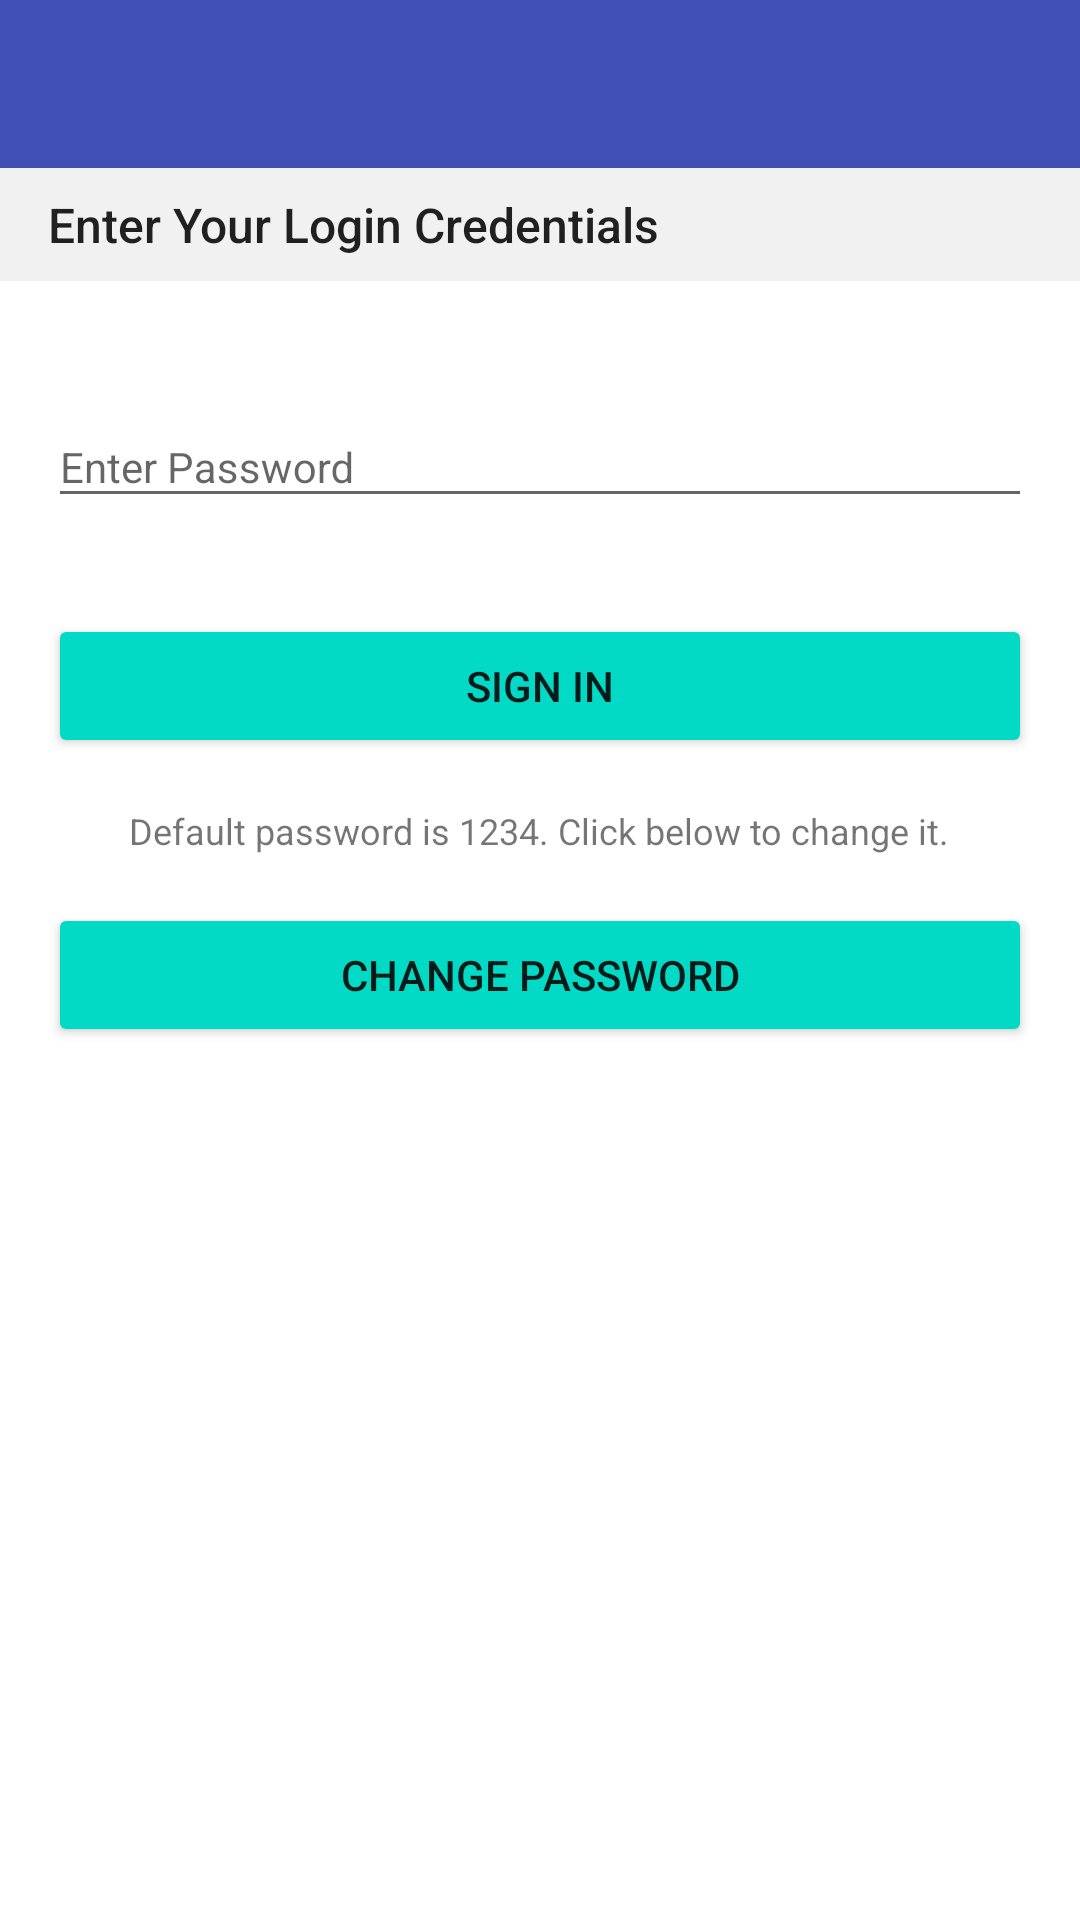

The Android layout XML behind this screen, and the referenced resources:
<!-- AndroidManifest.xml: application theme AppTheme -->
<!-- res/layout/activity_portfolio_login.xml -->
<?xml version="1.0" encoding="utf-8"?>
<LinearLayout
    xmlns:android="http://schemas.android.com/apk/res/android"
    xmlns:app="http://schemas.android.com/apk/res-auto"
    xmlns:tools="http://schemas.android.com/tools"
    android:id="@+id/main_content"
    android:layout_width="match_parent"
    android:layout_height="match_parent"
    android:focusable="true"
    android:focusableInTouchMode="true"
    android:orientation="vertical"
    android:fitsSystemWindows="true">

    <android.support.design.widget.AppBarLayout
        android:id="@+id/appbar"
        android:layout_width="match_parent"
        android:layout_height="wrap_content"
        android:theme="@style/ThemeOverlay.AppCompat.Dark.ActionBar"
        app:elevation="0dp">

        <android.support.v7.widget.Toolbar
            android:id="@+id/toolbar"
            android:layout_width="match_parent"
            android:layout_height="?attr/actionBarSize"
            android:background="?attr/colorPrimary"
            app:layout_scrollFlags="scroll|enterAlways"
            app:popupTheme="@style/ThemeOverlay.AppCompat.Light" >
        </android.support.v7.widget.Toolbar>
    </android.support.design.widget.AppBarLayout>
<FrameLayout xmlns:android="http://schemas.android.com/apk/res/android"
    xmlns:tools="http://schemas.android.com/tools"
    android:layout_width="match_parent"
    android:layout_height="match_parent"
    android:background="@color/white"
    xmlns:app="http://schemas.android.com/apk/res-auto">
    <RelativeLayout
        android:layout_width="match_parent"
        android:layout_height="match_parent">
        <RelativeLayout
            android:layout_width="match_parent"
            android:layout_height="wrap_content"
            android:id="@+id/heading"
            android:paddingLeft="16dp"
            android:paddingBottom="8dp"
            android:paddingTop="8dp"
            android:background="#f1f1f1">

            <TextView
                android:layout_width="wrap_content"
                android:layout_height="wrap_content"
                android:fontFamily="sans-serif-medium"
                android:textAppearance="?attr/textAppearanceListItem"
                android:textSize="16sp"
                android:text="Enter Your Login Credentials" />
        </RelativeLayout>
        <android.support.design.widget.TextInputLayout
            android:layout_width="match_parent"
            android:layout_height="wrap_content"
            android:layout_below="@+id/heading"
            android:id="@+id/password"
            android:padding="16dp"
            android:layout_marginTop="16dp">
            <EditText android:id="@+id/text_password"
                android:layout_width="match_parent"
                android:layout_height="wrap_content"
                android:textSize="14sp"
                android:inputType="textPassword"
                android:hint="Enter Password" />
        </android.support.design.widget.TextInputLayout>
        <Button
            android:layout_width="match_parent"
            android:layout_height="wrap_content"
            android:id="@+id/button_login"
            android:layout_marginLeft="16dp"
            android:layout_marginRight="16dp"
            android:text="Sign in"
            android:layout_below="@+id/password"
            android:layout_marginTop="16dp"
            android:theme="@style/MyButtonRaised" />

        <TextView
            android:layout_width="wrap_content"
            android:layout_height="wrap_content"
            android:fontFamily="sans-serif"
            android:id="@+id/label"
            android:layout_below="@id/button_login"
            android:layout_centerHorizontal="true"
            android:layout_marginTop="16dp"
            android:textSize="12sp"
            android:text="Default password is 1234. Click below to change it." />
        <Button
            android:layout_width="match_parent"
            android:layout_height="wrap_content"
            android:id="@+id/button_changepassword"
            android:layout_marginLeft="16dp"
            android:layout_marginRight="16dp"
            android:text="Change Password"
            android:layout_below="@+id/label"
            android:layout_marginTop="16dp"
            android:theme="@style/MyButtonRaised" />


    </RelativeLayout>
</FrameLayout>
    </LinearLayout>
<!-- resources referenced by this layout -->
<resources>
  <style name="MyButtonRaised" parent="Theme.AppCompat.Light">
          <item name="colorControlHighlight">@color/colorPrimary</item>
          <item name="colorButtonNormal">@color/colorAccent</item>
      </style>
  <style name="AppTheme" parent="AppTheme.Base" />
  <style name="AppTheme.Base" parent="Theme.AppCompat.Light.NoActionBar">
          
          <item name="colorPrimary">#3F51B5</item>
          
          <item name="colorPrimaryDark">#3949AB</item>
          
          <item name="colorAccent">#00B0FF</item>
          
      </style>
  <!-- not gathered from this repository: default colours our renderer supplied (Android Studio template values) -->
  <color name="white">#FFFFFFFF</color>
  <color name="colorPrimary">#FF6200EE</color>
  <color name="colorAccent">#FF03DAC5</color>
</resources>
